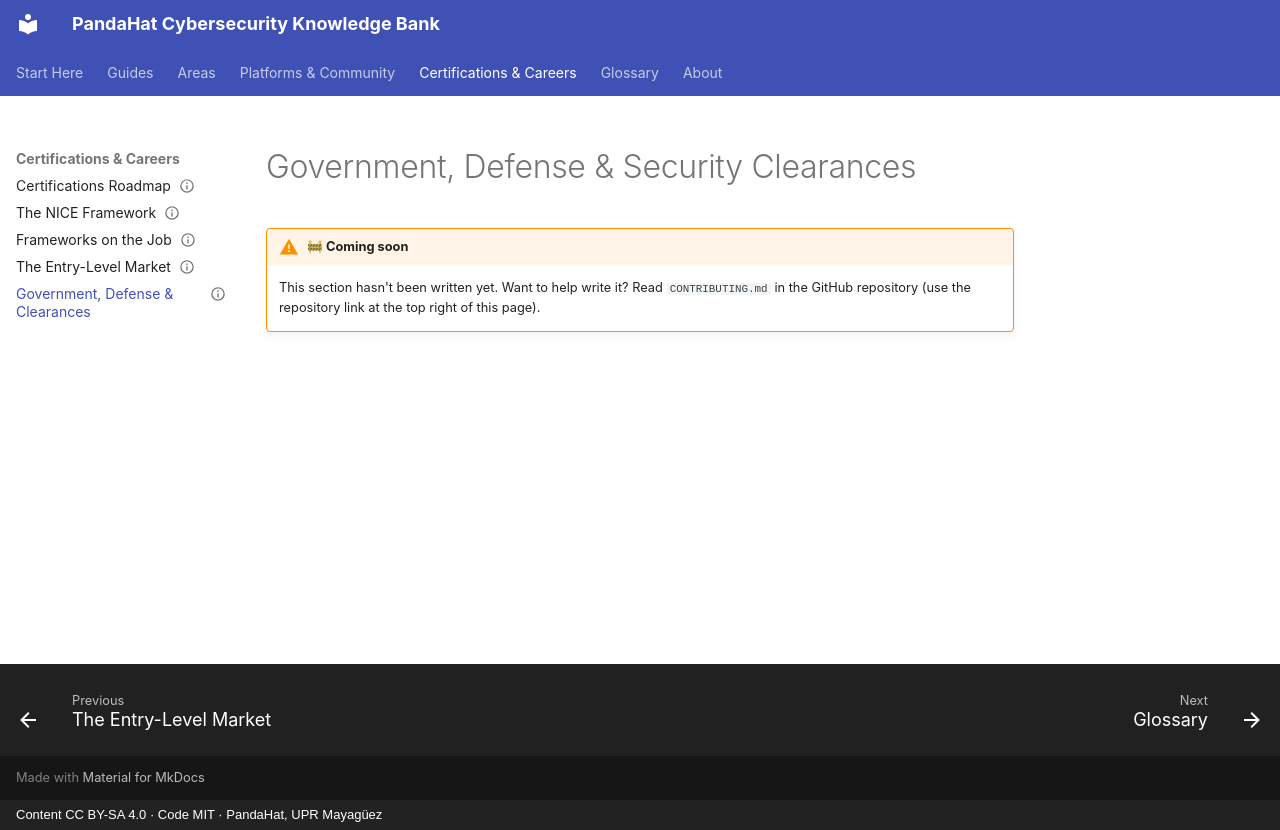

repository: pandahat-uprm/Pandahat-Cybersecurity-Knowledge-Bank · page: careers/government-and-defense/index.html · generator: mkdocs · copyright: Content CC BY-SA 4.0 · Code MIT · PandaHat, UPR Mayagüez

---
title: "Government, Defense & Security Clearances"
status: stub
last_reviewed: 2026-09-22
---

# Government, Defense & Security Clearances

!!! warning "🚧 Coming soon"
    This section hasn't been written yet. Want to help write it? Read `CONTRIBUTING.md` in the GitHub repository (use the repository link at the top right of this page).
